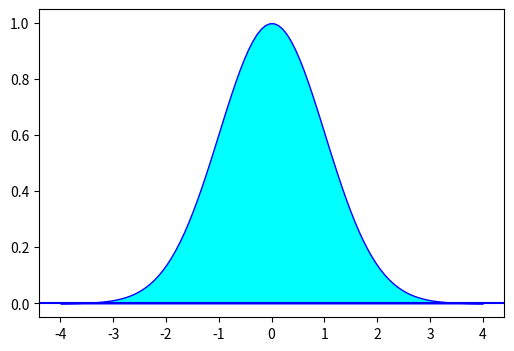

This chart was generated by the following Python code: (Note: this script raises an exception after producing the figure.)
#!/usr/bin/env python
# -*- coding: utf-8 -*-

import numpy as np
import matplotlib.pyplot as plt

def gaussian(x, pars):
    A, sigma, mu = pars
    return A * np.exp(-(x - mu)**2 / 2 / sigma**2)

A = 1.
sigma = 1.
mu = 0.
pars = A, sigma, mu

x_full = np.linspace(-4, 4, 100)
y_full = gaussian(x_full, pars)

x_sigma1 = np.linspace(-1, 1, 100)
y_sigma1 = gaussian(x_sigma1, pars)

x_sigma2 = np.linspace(-2, 2, 100)
y_sigma2 = gaussian(x_sigma2, pars)

x_sigma3 = np.linspace(-3, 3, 100)
y_sigma3 = gaussian(x_sigma3, pars)



xticks = (-3., -2., -1., 0., 1., 2., 3.)
xtick_labels = (r"$\mu - 3 \sigma$",
                r"$\mu - 2 \sigma$",
                r"$\mu - \sigma$",
                r"$\mu$",
                r"$\mu + \sigma$",
                r"$\mu + 2 \sigma$",
                r"$\mu + 3 \sigma$")

fig = plt.figure(1, figsize=(6, 4))
ax = fig.add_subplot(111)

ax.axhline(0, color='b')



ax.fill_between(x_full, y_full, edgecolor='b', facecolor='#00FFFF')
ax.fill_between(x_sigma3, y_sigma3, y2=0, edgecolor='', facecolor='#0066FF')
ax.fill_between(x_sigma2, y_sigma2, y2=0, edgecolor='', facecolor='#0033FF')
ax.fill_between(x_sigma1, y_sigma1, y2=0, edgecolor='', facecolor='#0000FF')

ax.set_xticks(xticks)
ax.set_xticklabels(xtick_labels, rotation=90)
ax.set_yticks([])

ax.set_xlim(-4, 4)
ax.set_ylim(-0.1, 1.1)

ax.text(0, 0.4, '68%', fontsize=14, color='w', va='center', ha='center')

fig.subplots_adjust(bottom=0.20)

ax.tick_params(axis='x', which='major', labelsize=13, top='off')

plt.text(0.9,0.9,'Alvaro Cesped\nalvaro_cesped@live.cl',fontsize=11)

plt.savefig('gauss.png')
